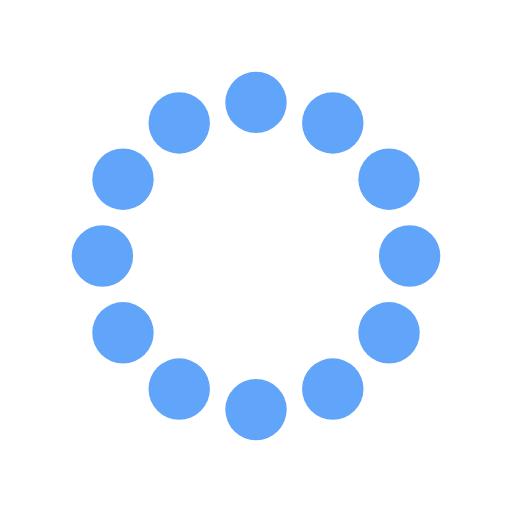
t = 0.00 s
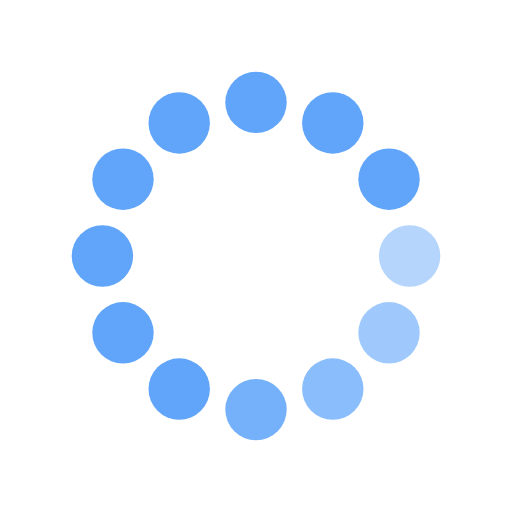
t = 0.40 s
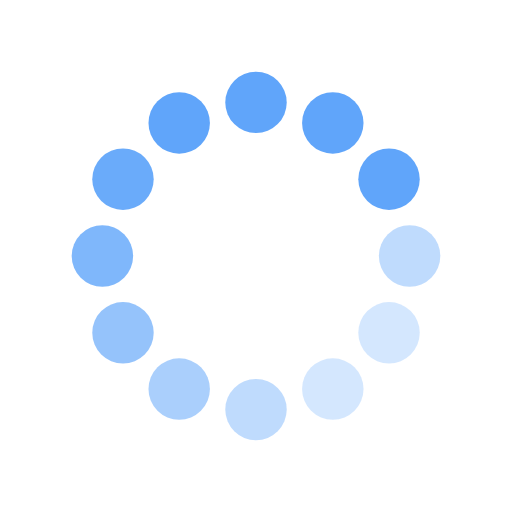
t = 0.75 s
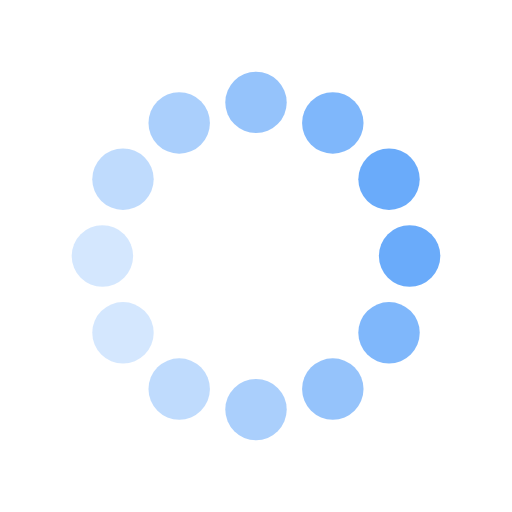
t = 1.15 s
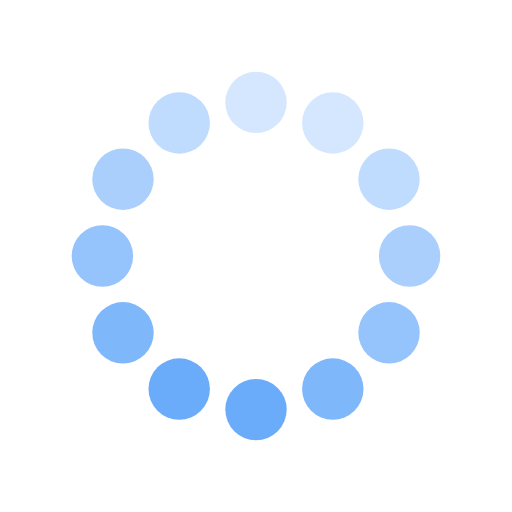
t = 1.55 s
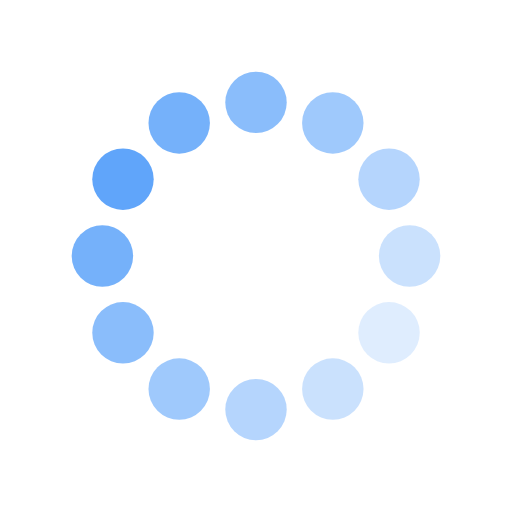
t = 1.90 s

The animated SVG that drew these frames (rendered in a browser with its animation timeline set to each time). Animation: 12 SMIL elements (animate=12); one cycle of 2.30 s, repeats indefinitely.

<svg width="60" height="60" viewBox="0 0 50 50"><circle cx="40" cy="25" r="3" fill="#60A5FA"><animate attributeName="opacity" values="1;0.2;1" dur="1.2s" begin="0s" repeatCount="indefinite"></animate></circle><circle cx="37.99038105676658" cy="32.5" r="3" fill="#60A5FA"><animate attributeName="opacity" values="1;0.2;1" dur="1.2s" begin="0.1s" repeatCount="indefinite"></animate></circle><circle cx="32.5" cy="37.99038105676658" r="3" fill="#60A5FA"><animate attributeName="opacity" values="1;0.2;1" dur="1.2s" begin="0.2s" repeatCount="indefinite"></animate></circle><circle cx="25" cy="40" r="3" fill="#60A5FA"><animate attributeName="opacity" values="1;0.2;1" dur="1.2s" begin="0.30000000000000004s" repeatCount="indefinite"></animate></circle><circle cx="17.500000000000004" cy="37.99038105676658" r="3" fill="#60A5FA"><animate attributeName="opacity" values="1;0.2;1" dur="1.2s" begin="0.4s" repeatCount="indefinite"></animate></circle><circle cx="12.00961894323342" cy="32.5" r="3" fill="#60A5FA"><animate attributeName="opacity" values="1;0.2;1" dur="1.2s" begin="0.5s" repeatCount="indefinite"></animate></circle><circle cx="10" cy="25.000000000000004" r="3" fill="#60A5FA"><animate attributeName="opacity" values="1;0.2;1" dur="1.2s" begin="0.6000000000000001s" repeatCount="indefinite"></animate></circle><circle cx="12.009618943233418" cy="17.500000000000004" r="3" fill="#60A5FA"><animate attributeName="opacity" values="1;0.2;1" dur="1.2s" begin="0.7000000000000001s" repeatCount="indefinite"></animate></circle><circle cx="17.499999999999993" cy="12.009618943233423" r="3" fill="#60A5FA"><animate attributeName="opacity" values="1;0.2;1" dur="1.2s" begin="0.8s" repeatCount="indefinite"></animate></circle><circle cx="24.999999999999996" cy="10" r="3" fill="#60A5FA"><animate attributeName="opacity" values="1;0.2;1" dur="1.2s" begin="0.9s" repeatCount="indefinite"></animate></circle><circle cx="32.5" cy="12.009618943233422" r="3" fill="#60A5FA"><animate attributeName="opacity" values="1;0.2;1" dur="1.2s" begin="1s" repeatCount="indefinite"></animate></circle><circle cx="37.99038105676658" cy="17.499999999999993" r="3" fill="#60A5FA"><animate attributeName="opacity" values="1;0.2;1" dur="1.2s" begin="1.1s" repeatCount="indefinite"></animate></circle></svg>
